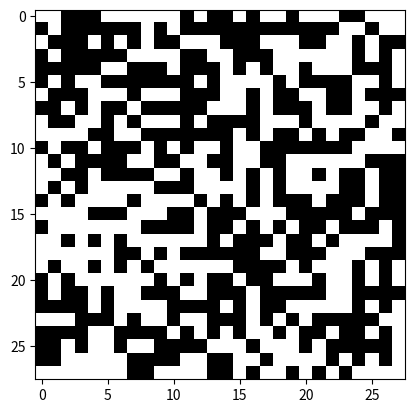

Python code for this plot: (Note: this script raises an exception after producing the figure.)
import matplotlib.pyplot as plt
import numpy as np
import random
#soru 1 a nın cevabı
def matris_create_28_by_28with_0_1():
    img = np.zeros((28,28))
    for i in range(28):
        for j in range(28):
            img[i,j] = random.randrange(0,2)
    return(img)
#soru 1 b nin cevabı
plt.imshow(matris_create_28_by_28with_0_1(),plt.cm.gray)
def MBR_create_28_by_28_with_0_1(matris_a):
    m = matris_a.shape[0]
    n = matris_a.shape[1]
    x_min = m
    x_max = 0 #baslangıç değerleri olası en olumsuz durum
    y_min = n
    y_max = 0
    for i in range(m):
        for j in range(n):
            if(matris_a[i,j]==1 and x_min>i):#resim/matris uzerinden
                x_min = i                    #x_min... guncelleniyor
            if(matris_a[i,j]==1 and x_max<i):
                x_min = i
            if(matris_a[i,j]==1 and y_min>j):
                x_min = j
            if(matris_a[i,j]==1 and y_max<j):
                x_min = j
    return(x_min,x_max,y_min,y_max)
print(MBR_create_28_by_28_with_0_1(matris_create_28_by_28with_0_1()))
#birinci soru c nin cevabı
def get_similarity(character_a,character_b):
    m= character_a.shape[0]
    n = character_a.shape[1]
    my_similarity = 0
    for i in range(m):
        for j in range(n):
            my_similarity = my_similarity + character_a[i,j] * character_b[i,j]
    return my_similarity
c_1 = matris_create_28_by_28with_0_1()
c_2 = matris_create_28_by_28with_0_1()
get_similarity(c_1,c_2)

#d nin cevabı
def get_similarty_for_100_characters(kac_karakter=100):
    characters = []
    for i in range(kac_karakter):
        new_char = matris_create_28_by_28with_0_1()
        characters.append(new_char)
    for i in range(kac_karakter):
        benzerlik =get_similarity(characters[0],characters[i])
        print("0 -- "+str(i)+" --- ",benzerlik)
    return my_similarity
get_similarty_for_100_characters()
